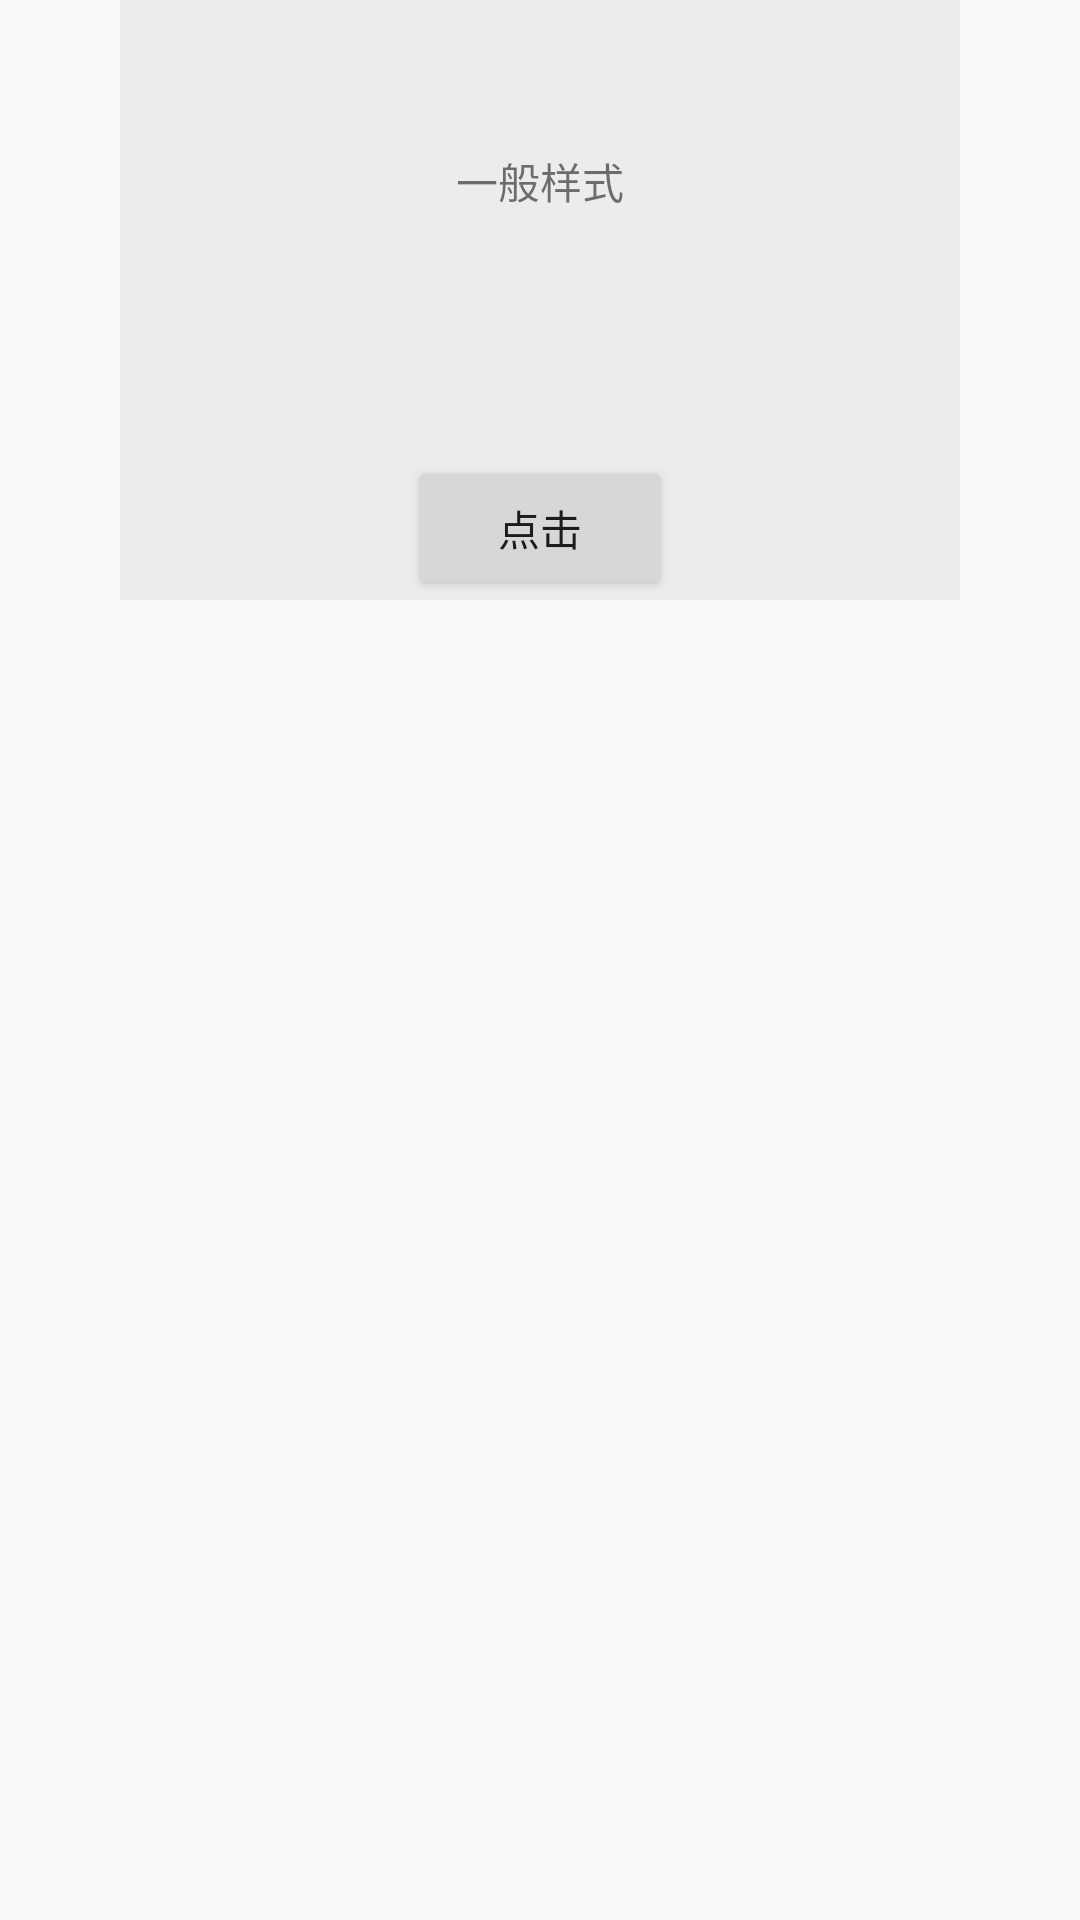

Android layout source for this screen:
<!-- AndroidManifest.xml: application theme AppTheme -->
<!-- res/layout/pw_normal.xml -->
<?xml version="1.0" encoding="utf-8"?>
<RelativeLayout
    xmlns:android="http://schemas.android.com/apk/res/android"
    android:layout_width="match_parent"
    android:layout_height="match_parent">


    <RelativeLayout
        android:layout_width="match_parent"
        android:layout_height="200dp"
        android:layout_marginLeft="40dp"
        android:layout_marginRight="40dp"
        android:background="#ececec">

        <TextView
            android:layout_width="wrap_content"
            android:layout_height="wrap_content"
            android:text="一般样式"
            android:layout_centerHorizontal="true"
            android:layout_marginTop="50dp"/>

        <Button
            android:id="@+id/btn_pw_normal_click"
            android:layout_width="wrap_content"
            android:layout_height="wrap_content"
            android:text="点击"
            android:layout_centerHorizontal="true"
            android:layout_alignParentBottom="true"/>

    </RelativeLayout>



</RelativeLayout>
<!-- resources referenced by this layout -->
<resources>
  <style name="AppTheme" parent="Theme.AppCompat.Light.NoActionBar">
          
          <item name="colorPrimary">@color/colorPrimary</item>
          <item name="colorPrimaryDark">@color/colorPrimaryDark</item>
          <item name="colorAccent">@color/colorAccent</item>
      </style>
  <!-- not gathered from this repository: default colours our renderer supplied (Android Studio template values) -->
  <color name="colorPrimary">#FF6200EE</color>
  <color name="colorPrimaryDark">#FF3700B3</color>
  <color name="colorAccent">#FF03DAC5</color>
</resources>
